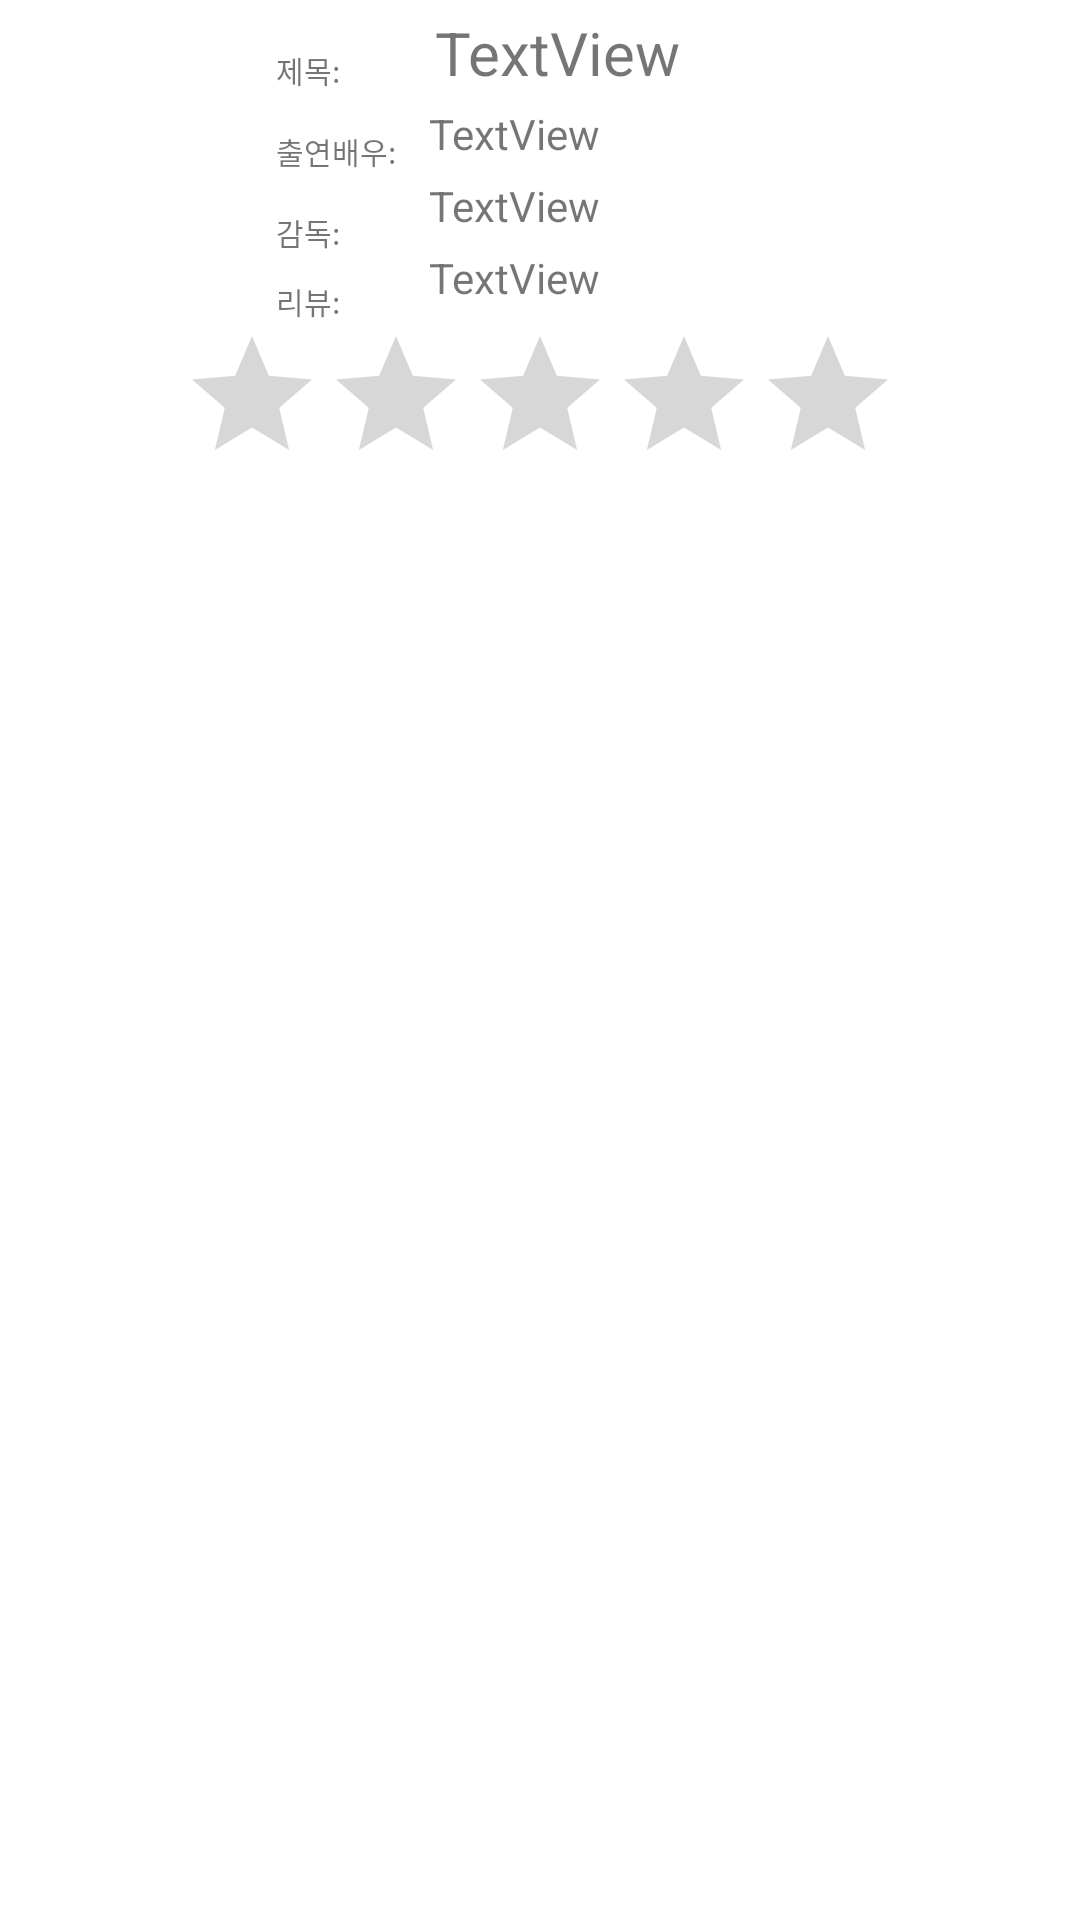

Android layout source for this screen:
<!-- AndroidManifest.xml: application theme Theme.FinalReport_01_20200958 -->
<!-- res/layout/custom_adapter_view.xml -->
<?xml version="1.0" encoding="utf-8"?>
<androidx.constraintlayout.widget.ConstraintLayout xmlns:android="http://schemas.android.com/apk/res/android"
    xmlns:app="http://schemas.android.com/apk/res-auto"
    xmlns:tools="http://schemas.android.com/tools"
    android:layout_width="match_parent"
    android:layout_height="match_parent">

    <TextView
        android:id="@+id/textView15"
        android:layout_width="31dp"
        android:layout_height="15dp"
        android:layout_marginStart="8dp"
        android:layout_marginTop="8dp"
        android:text="리뷰: "
        android:textSize="10sp"
        app:layout_constraintStart_toEndOf="@+id/mvPoster"
        app:layout_constraintTop_toBottomOf="@+id/textView14" />

    <TextView
        android:id="@+id/textView13"
        android:layout_width="43dp"
        android:layout_height="15dp"
        android:layout_marginStart="8dp"
        android:layout_marginTop="12dp"
        android:text="출연배우: "
        android:textSize="10sp"
        app:layout_constraintStart_toEndOf="@+id/mvPoster"
        app:layout_constraintTop_toBottomOf="@+id/textView12" />

    <TextView
        android:id="@+id/textView14"
        android:layout_width="31dp"
        android:layout_height="15dp"
        android:layout_marginStart="8dp"
        android:layout_marginTop="12dp"
        android:text="감독: "
        android:textSize="10sp"
        app:layout_constraintStart_toEndOf="@+id/mvPoster"
        app:layout_constraintTop_toBottomOf="@+id/textView13" />

    <ImageView
        android:id="@+id/mvPoster"
        android:layout_width="80dp"
        android:layout_height="80dp"
        android:layout_marginStart="4dp"
        android:layout_marginTop="16dp"
        app:layout_constraintStart_toStartOf="parent"
        app:layout_constraintTop_toTopOf="parent"
        tools:srcCompat="@tools:sample/avatars" />

    <TextView
        android:id="@+id/mvTitle"
        android:layout_width="wrap_content"
        android:layout_height="wrap_content"
        android:layout_marginStart="22dp"
        android:layout_marginTop="4dp"
        android:text="TextView"
        android:textSize="20sp"
        app:layout_constraintEnd_toEndOf="parent"
        app:layout_constraintHorizontal_bias="0.0"
        app:layout_constraintStart_toEndOf="@+id/textView12"
        app:layout_constraintTop_toTopOf="parent" />

    <TextView
        android:id="@+id/mvDirector"
        android:layout_width="184dp"
        android:layout_height="20dp"
        android:layout_marginStart="20dp"
        android:layout_marginTop="4dp"
        android:text="TextView"
        app:layout_constraintStart_toEndOf="@+id/textView14"
        app:layout_constraintTop_toBottomOf="@+id/mvActor" />

    <TextView
        android:id="@+id/mvReview"
        android:layout_width="184dp"
        android:layout_height="20dp"
        android:layout_marginStart="20dp"
        android:layout_marginTop="4dp"
        android:text="TextView"
        app:layout_constraintStart_toEndOf="@+id/textView15"
        app:layout_constraintTop_toBottomOf="@+id/mvDirector" />

    <TextView
        android:id="@+id/mvActor"
        android:layout_width="184dp"
        android:layout_height="20dp"
        android:layout_marginStart="8dp"
        android:layout_marginTop="4dp"
        android:text="TextView"
        app:layout_constraintStart_toEndOf="@+id/textView13"
        app:layout_constraintTop_toBottomOf="@+id/mvTitle" />

    <TextView
        android:id="@+id/textView12"
        android:layout_width="31dp"
        android:layout_height="15dp"
        android:layout_marginStart="8dp"
        android:layout_marginTop="16dp"
        android:text="제목: "
        android:textSize="10sp"
        app:layout_constraintStart_toEndOf="@+id/mvPoster"
        app:layout_constraintTop_toTopOf="parent" />

    <RatingBar
        android:id="@+id/ratingBar"
        android:layout_width="240dp"
        android:layout_height="45dp"
        android:layout_marginTop="5dp"
        android:numStars="5"
        app:layout_constraintEnd_toEndOf="parent"
        app:layout_constraintStart_toStartOf="parent"
        app:layout_constraintTop_toBottomOf="@+id/mvReview" />

</androidx.constraintlayout.widget.ConstraintLayout>
<!-- resources referenced by this layout -->
<resources>
  <style name="Theme.FinalReport_01_20200958" parent="Theme.MaterialComponents.DayNight.DarkActionBar">
          
          <item name="colorPrimary">@color/purple_500</item>
          <item name="colorPrimaryVariant">@color/purple_700</item>
          <item name="colorOnPrimary">@color/white</item>
          
          <item name="colorSecondary">@color/teal_200</item>
          <item name="colorSecondaryVariant">@color/teal_700</item>
          <item name="colorOnSecondary">@color/black</item>
          
          <item name="android:statusBarColor" tools:targetApi="l">?attr/colorPrimaryVariant</item>
          
      </style>
  <!-- not gathered from this repository: default colours our renderer supplied (Android Studio template values) -->
  <color name="purple_500">#FF6200EE</color>
  <color name="purple_700">#FF3700B3</color>
  <color name="teal_200">#FF03DAC5</color>
  <color name="teal_700">#FF018786</color>
  <color name="black">#FF000000</color>
  <color name="white">#FFFFFFFF</color>
</resources>
